Run: headless pygame with SDL's dummy video driver; simulated clock (each Clock.tick advances the game by its frame time, no real sleeping); random seed 0; keys injected as events and as key.get_pressed() state; no mouse input.
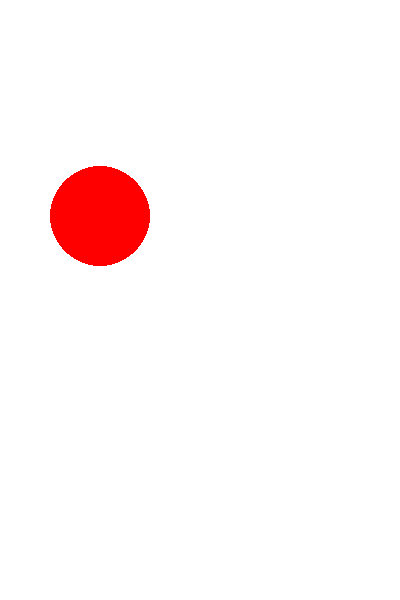
Frame 1 of 4 · flips 1–60 · no input
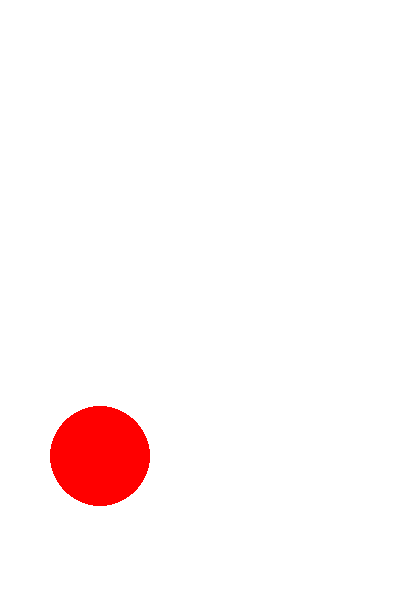
Frame 2 of 4 · flips 61–180 · tapped SPACE, RETURN · held RIGHT (→), D
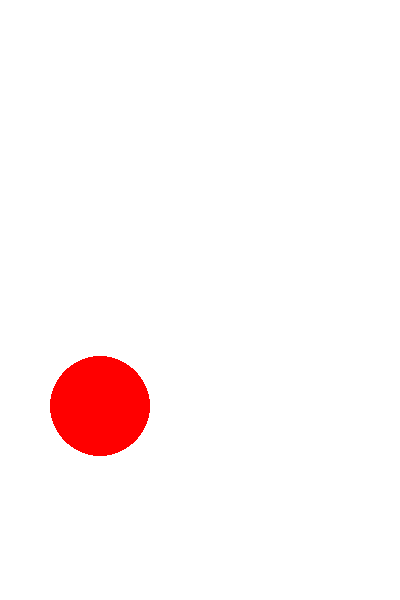
Frame 3 of 4 · flips 181–300 · held DOWN (↓), S
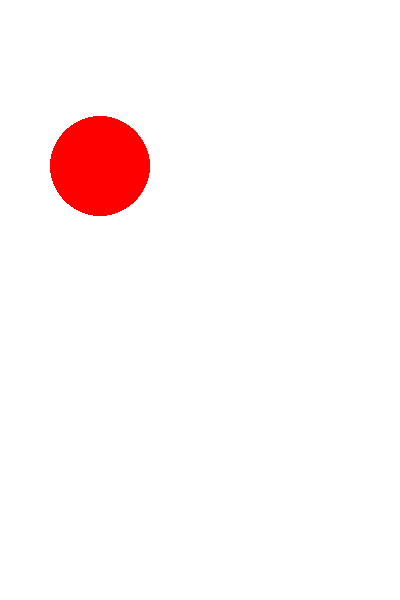
Frame 4 of 4 · flips 301–420 · held LEFT (←), A, UP (↑), W

The pygame program that drew these frames:

"""__author__ = 余婷"""
import pygame

if __name__ == '__main__':
    # 初始化
    pygame.init()
    window = pygame.display.set_mode((400, 600))
    window.fill((255, 255, 255))
    pygame.display.flip()

    # 球的圆心坐标
    x = 100
    y = 100
    r = 50
    add = 4
    y_speed = 2
    # 游戏循环
    while True:

        # 延迟
        # pygame.time.delay(10)

        # 将之前纸上的内容给覆盖
        window.fill((255, 255, 255))
        # 不断的画圆
        pygame.draw.circle(window, (255, 0, 0), (x, y), r)
        pygame.display.update()

        # 改变y值让圆在垂直方向移动
        y += y_speed
        # r += add
        # if r >= 120 or r <= 20:
        #     add *= -1
        # 边界检测
        if y > 600 - r:
            y = 600 - r
            y_speed = -2
        elif y < 50:
            y = 50
            y_speed = 2

        # 事件检测
        for event in pygame.event.get():
            if event.type == pygame.QUIT:
                exit()
